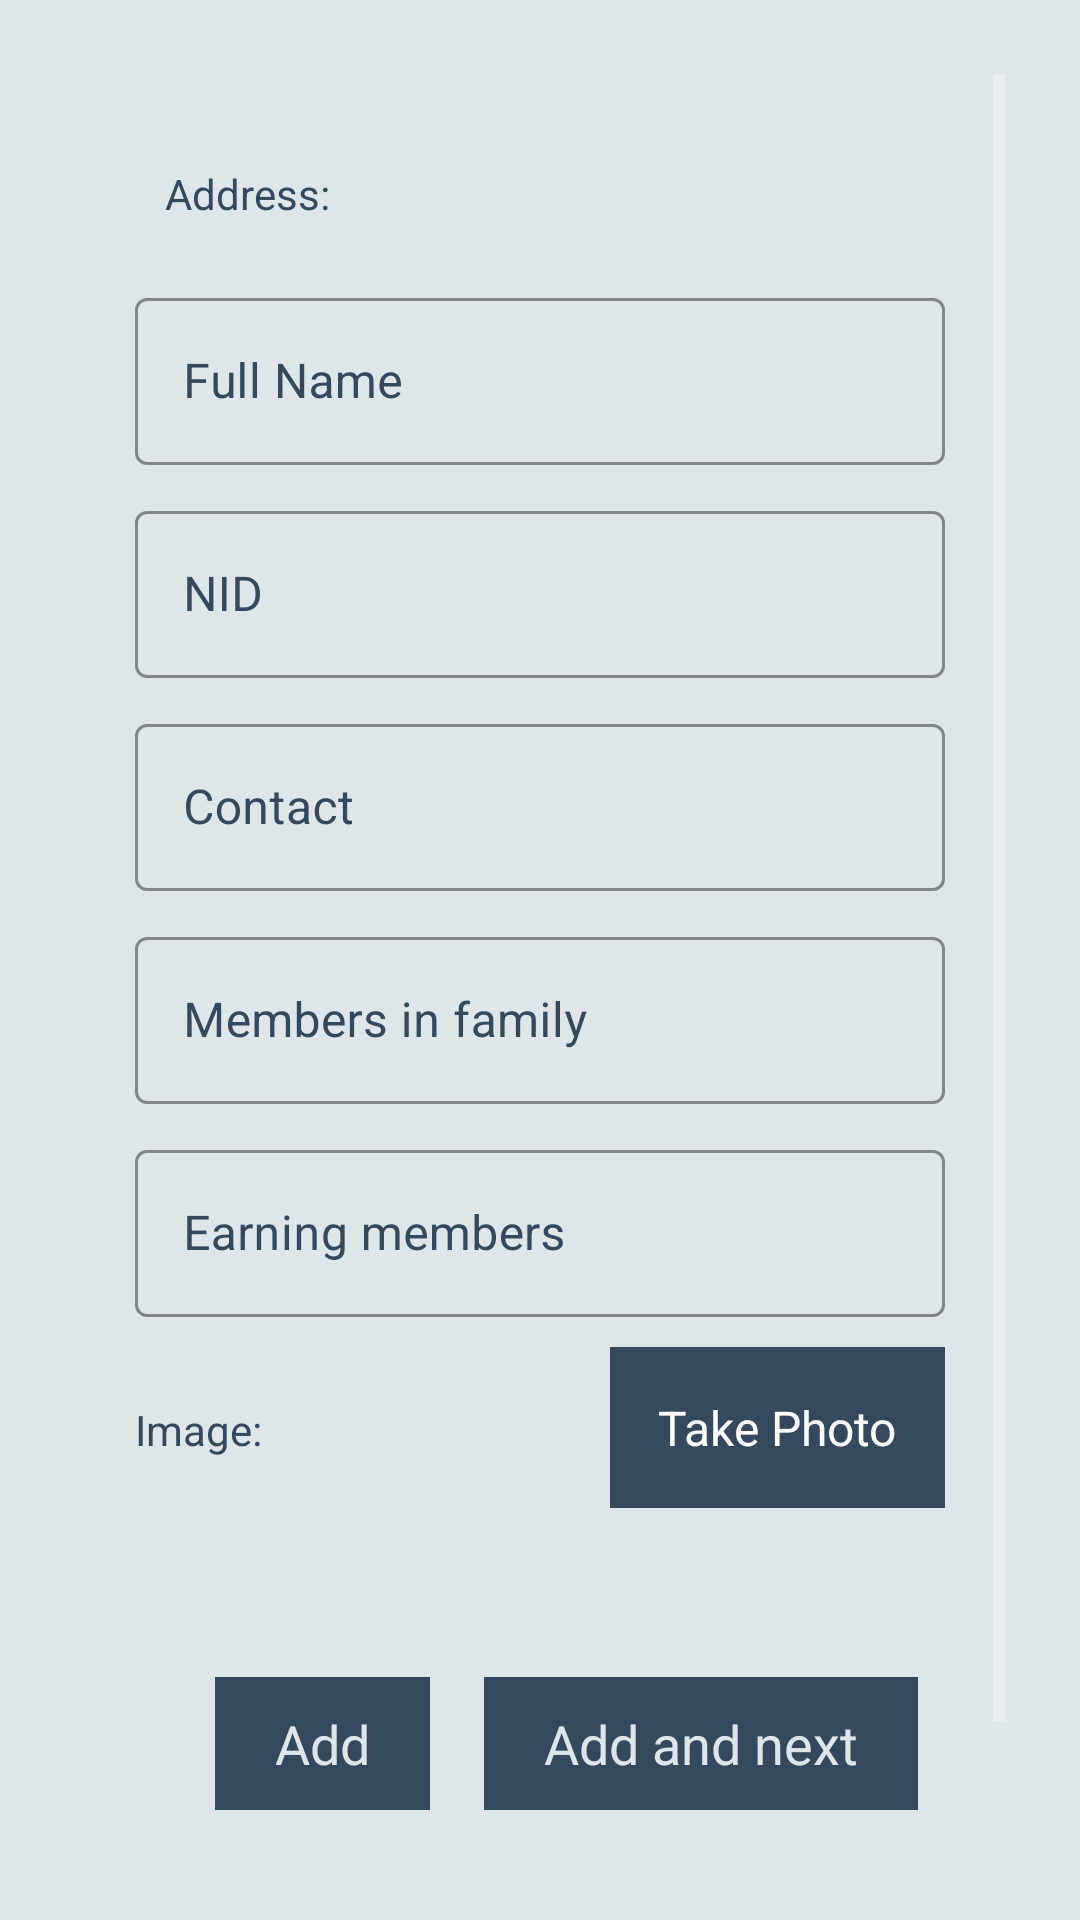

Write the Android layout XML for this screen, with the resource values it uses.
<!-- AndroidManifest.xml: application theme Theme.MaterialComponents.NoActionBar -->
<!-- res/layout/activity_store_relief.xml -->
<?xml version="1.0" encoding="utf-8"?>
<LinearLayout xmlns:android="http://schemas.android.com/apk/res/android"
    xmlns:app="http://schemas.android.com/apk/res-auto"
    xmlns:tools="http://schemas.android.com/tools"
    android:layout_width="match_parent"
    android:layout_height="match_parent"
    tools:context=".ui.StoreRelief"
    android:gravity="center"
    android:orientation="vertical"
    android:background="@color/white_1">
    <LinearLayout
        android:layout_width="match_parent"
        android:gravity="center"
        android:elevation="20dp"
        android:background="@drawable/shape1"
        android:layout_margin="25dp"
        android:orientation="vertical"
        android:layout_height="wrap_content">
        <ScrollView
            android:layout_width="match_parent"
            android:layout_height="match_parent">
            <LinearLayout
                android:layout_width="match_parent"
                android:orientation="vertical"
                android:padding="20dp"
                android:background="@color/white_1"
                android:layout_height="match_parent">
                <LinearLayout
                    android:layout_width="match_parent"
                    android:background="@drawable/shape1"
                    android:layout_margin="10dp"
                    android:layout_height="wrap_content">
                    <TextView
                        android:id="@+id/address_text_view"
                        android:textColor="@color/black_1"
                        android:text="Address: "
                        android:background="@color/white_1"
                        android:layout_width="match_parent"
                        android:layout_height="wrap_content"/>

                </LinearLayout>
                <com.google.android.material.textfield.TextInputLayout
                    android:layout_width="match_parent"
                    android:layout_height="wrap_content"
                    android:id="@+id/full_name"
                    app:boxStrokeColor="@color/black"
                    android:layout_marginTop="10dp"
                    android:hint="Full Name"
                    android:textColorHint="@color/black_1"
                    android:transitionName="tran2"
                    app:hintTextColor="@color/black_1"
                    style="@style/Widget.MaterialComponents.TextInputLayout.OutlinedBox">

                    <com.google.android.material.textfield.TextInputEditText
                        android:id="@+id/full_name_edit_text"
                        android:layout_width="match_parent"
                        android:textColor="@color/black_1"
                        android:textColorHint="@color/black"
                        android:layout_height="wrap_content"/>
                </com.google.android.material.textfield.TextInputLayout>

                <com.google.android.material.textfield.TextInputLayout
                    android:layout_width="match_parent"
                    android:layout_height="wrap_content"
                    android:id="@+id/nid"
                    app:boxStrokeColor="@color/black"
                    android:layout_marginTop="10dp"
                    android:hint="NID"
                    android:textColorHint="@color/black_1"
                    android:transitionName="tran2"
                    app:hintTextColor="@color/black_1"
                    style="@style/Widget.MaterialComponents.TextInputLayout.OutlinedBox">

                    <com.google.android.material.textfield.TextInputEditText
                        android:id="@+id/nid_edit_text"
                        android:layout_width="match_parent"
                        android:inputType="number"
                        android:textColor="@color/black_1"
                        android:textColorHint="@color/black"
                        android:layout_height="wrap_content"/>
                </com.google.android.material.textfield.TextInputLayout>

                <com.google.android.material.textfield.TextInputLayout
                    android:layout_width="match_parent"
                    android:layout_height="wrap_content"
                    android:id="@+id/contact"
                    app:boxStrokeColor="@color/black"
                    android:layout_marginTop="10dp"
                    android:hint="Contact"
                    android:textColorHint="@color/black_1"
                    android:transitionName="tran2"
                    app:hintTextColor="@color/black_1"
                    style="@style/Widget.MaterialComponents.TextInputLayout.OutlinedBox">

                    <com.google.android.material.textfield.TextInputEditText
                        android:id="@+id/contact_no_edit_text"
                        android:layout_width="match_parent"
                        android:textColor="@color/black_1"
                        android:textColorHint="@color/black_1"
                        android:inputType="phone"
                        android:layout_height="wrap_content"/>
                </com.google.android.material.textfield.TextInputLayout>

                <com.google.android.material.textfield.TextInputLayout
                    android:layout_width="match_parent"
                    android:layout_height="wrap_content"
                    android:id="@+id/members"
                    app:boxStrokeColor="@color/black"
                    android:layout_marginTop="10dp"
                    android:hint="Members in family"
                    android:textColorHint="@color/black_1"
                    android:transitionName="tran2"
                    app:hintTextColor="@color/black_1"
                    style="@style/Widget.MaterialComponents.TextInputLayout.OutlinedBox">

                    <com.google.android.material.textfield.TextInputEditText
                        android:id="@+id/members_edit_text"
                        android:layout_width="match_parent"
                        android:inputType="number"
                        android:textColor="@color/black_1"
                        android:textColorHint="@color/black_1"
                        android:layout_height="wrap_content"/>
                </com.google.android.material.textfield.TextInputLayout>
                <com.google.android.material.textfield.TextInputLayout
                    android:layout_width="match_parent"
                    android:layout_height="wrap_content"
                    android:id="@+id/earning_members"
                    app:boxStrokeColor="@color/black"
                    android:layout_marginTop="10dp"
                    android:hint="Earning members"
                    android:textColorHint="@color/black_1"
                    android:transitionName="tran2"
                    app:hintTextColor="@color/black_1"
                    style="@style/Widget.MaterialComponents.TextInputLayout.OutlinedBox">

                    <com.google.android.material.textfield.TextInputEditText
                        android:id="@+id/earning_members_edit_text"
                        android:layout_width="match_parent"
                        android:inputType="number"
                        android:textColor="@color/black_1"
                        android:textColorHint="@color/black"
                        android:layout_height="wrap_content"/>
                </com.google.android.material.textfield.TextInputLayout>
                <LinearLayout
                    android:layout_width="match_parent"
                    android:orientation="horizontal"
                    android:layout_marginTop="10dp"
                    android:layout_height="wrap_content">
                    <TextView
                        android:textSize="14sp"
                        android:layout_width="0dp"
                        android:layout_weight="2"
                        android:layout_height="wrap_content"
                        android:textColor="@color/black_1"
                        android:paddingStart="0dp"
                        android:text="Image:"/>
                    <ImageView
                        android:id="@+id/imageinsert"
                        android:layout_width="100dp"
                        android:layout_height="100dp"/>
                    <TextView
                        android:id="@+id/img"
                        android:textSize="16sp"
                        android:layout_width="wrap_content"
                        android:padding="16dp"
                        android:textColor="@color/white"
                        android:background="@color/black_1"
                        android:layout_height="wrap_content"
                        android:text="Take Photo"
                        />
                </LinearLayout>
                <LinearLayout
                    android:layout_width="match_parent"
                    android:orientation="horizontal"
                    android:layout_marginTop="10dp"
                    android:gravity="center"
                    android:layout_height="wrap_content">
                    <LinearLayout
                        android:layout_width="wrap_content"
                        android:layout_gravity="end"
                        android:layout_margin="18dp"
                        android:background="@drawable/shape1"
                        android:layout_height="wrap_content">
                        <TextView
                            android:id="@+id/add_button"
                            android:layout_width="wrap_content"
                            android:layout_height="wrap_content"
                            android:elevation="18dp"
                            android:text="Add"
                            android:layout_gravity="end"
                            android:paddingRight="20dp"
                            android:paddingLeft="20dp"
                            android:paddingTop="10dp"
                            android:paddingBottom="10dp"
                            android:textSize="18sp"
                            android:transitionName="tran4"
                            android:background="@color/black_1"
                            android:textColor="@color/white_1"/>
                    </LinearLayout>

                    <LinearLayout
                        android:layout_width="wrap_content"
                        android:layout_gravity="end"
                        android:background="@drawable/shape1"
                        android:layout_height="wrap_content">
                        <TextView
                            android:id="@+id/add_and_next_button"
                            android:layout_width="wrap_content"
                            android:layout_height="wrap_content"
                            android:elevation="30dp"
                            android:text="Add and next"
                            android:layout_gravity="end"
                            android:paddingRight="20dp"
                            android:paddingLeft="20dp"
                            android:paddingTop="10dp"
                            android:paddingBottom="10dp"
                            android:textSize="18sp"
                            android:transitionName="tran4"
                            android:background="@color/black_1"
                            android:textColor="@color/white_1"/>
                    </LinearLayout>
                </LinearLayout>
            </LinearLayout>
        </ScrollView>
    </LinearLayout>
</LinearLayout>
    
<!-- resources referenced by this layout -->
<resources>
  <color name="black">#000000</color>
  <color name="black_1">#34495E</color>
  <color name="white">#FFFFFF</color>
  <color name="white_1">#DFE6E9</color>
</resources>
